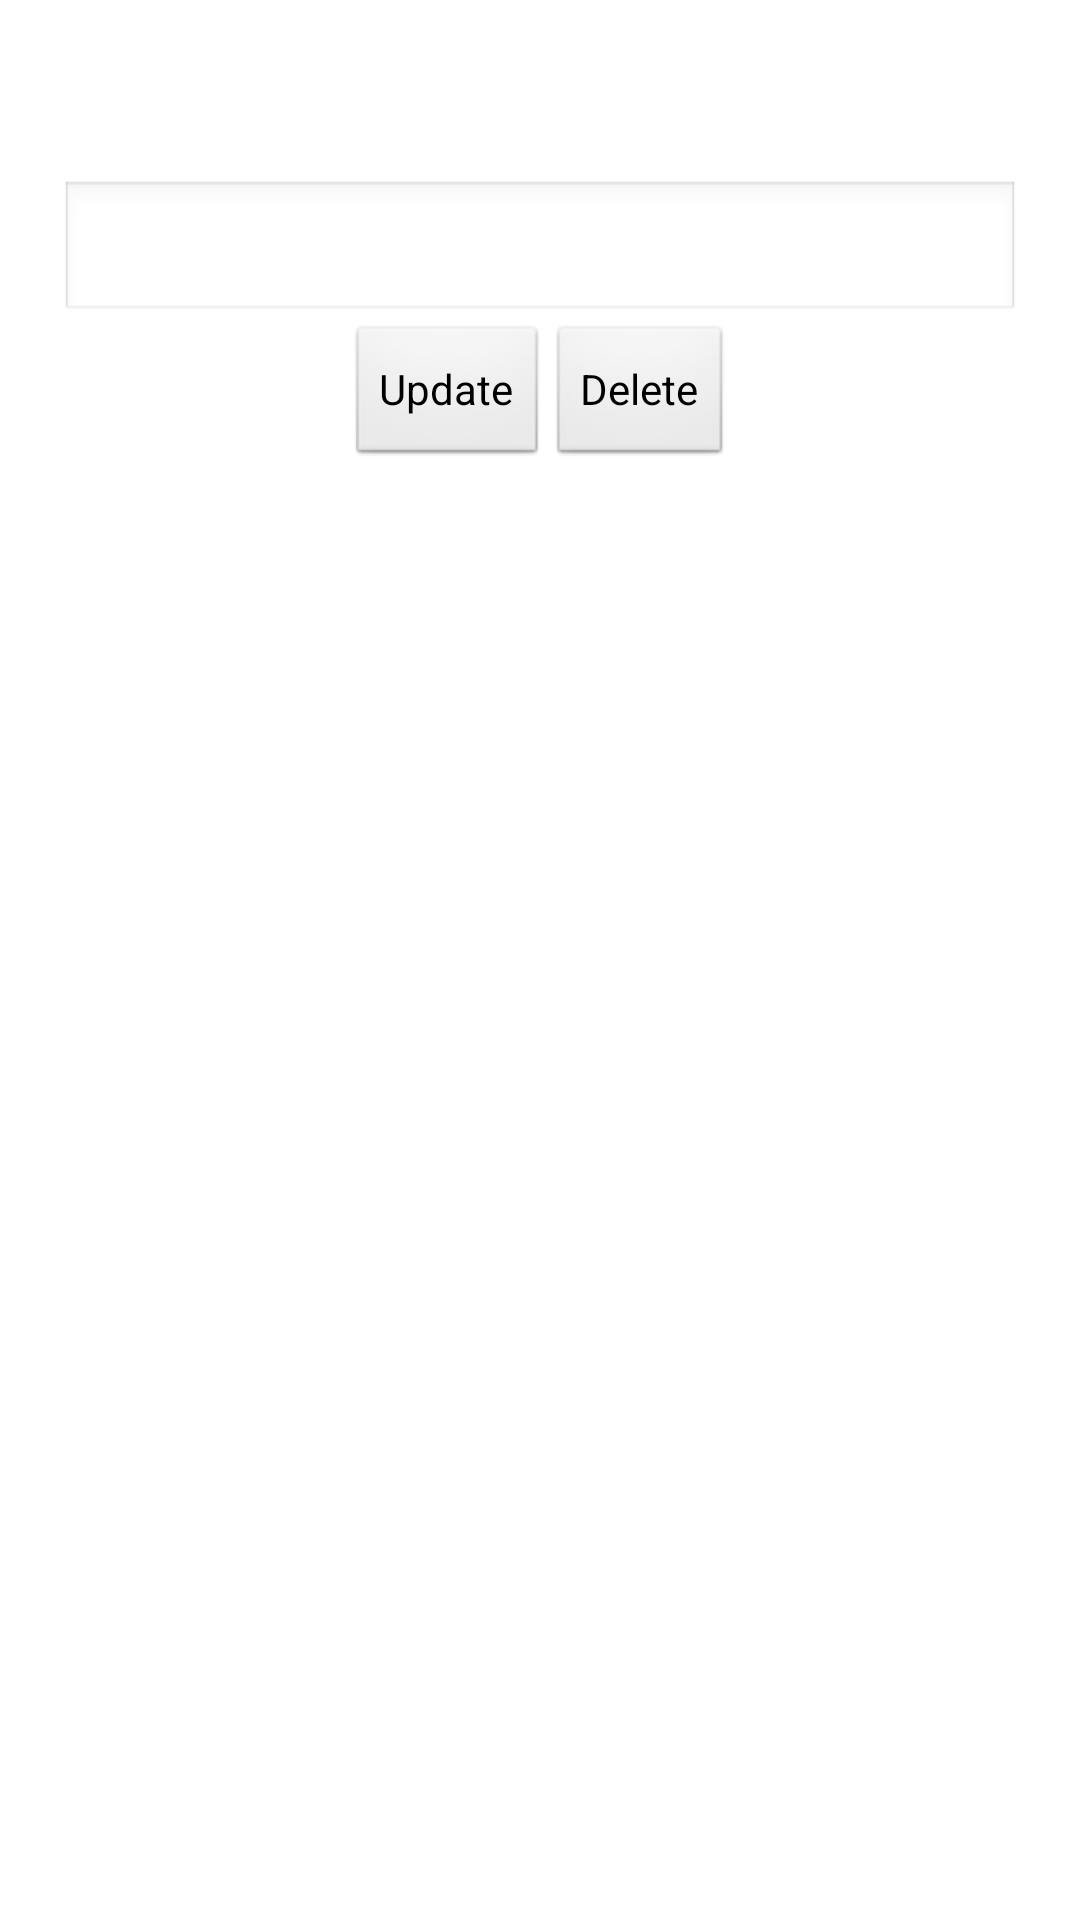

Produce the Android XML layout that renders to this screen, including the resource entries it uses.
<!-- AndroidManifest.xml: application theme AppTheme -->
<!-- res/layout/d_modify_exca.xml -->
<?xml version="1.0" encoding="utf-8"?>
<LinearLayout
    xmlns:android="http://schemas.android.com/apk/res/android"
    android:layout_width="match_parent"
    android:layout_height="match_parent"
    android:orientation="vertical"
    android:padding="20dp">

    <EditText
        android:id="@+id/edit_ExCa_id"
        android:layout_width="match_parent"
        android:layout_height="wrap_content"
        android:layout_marginTop="40dp"
        android:ems="10" />

    <LinearLayout
        android:layout_width="match_parent"
        android:layout_height="match_parent"
        android:orientation="horizontal"
        android:gravity="center_horizontal">

        <Button
            android:id="@+id/update_bt_id"
            android:layout_width="wrap_content"
            android:layout_height="wrap_content"
            android:text="Update" />

        <Button
            android:id="@+id/delete_bt_id"
            android:layout_width="wrap_content"
            android:layout_height="wrap_content"
            android:text="Delete" />
    </LinearLayout>

</LinearLayout>
<!-- resources referenced by this layout -->
<resources>
  <style name="AppTheme" parent="AppBaseTheme">
          
      </style>
  <style name="AppBaseTheme" parent="android:Theme.Light">
          
      </style>
</resources>
